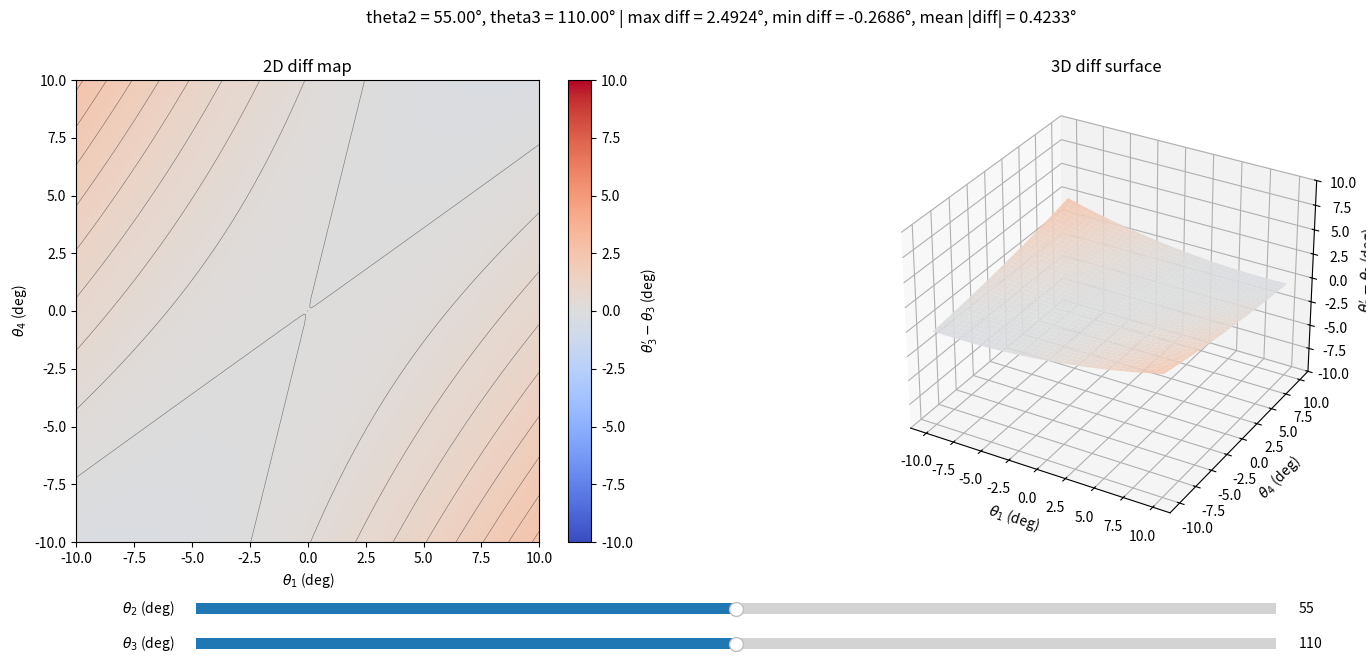

Generate this figure with matplotlib:
import numpy as np
import matplotlib.pyplot as plt
from matplotlib.widgets import Slider
from mpl_toolkits.mplot3d import Axes3D  # noqa: F401


# =========================
# Configurable parameters
# =========================

# theta_1 and theta_4 range for the diff map
THETA1_MIN_DEG = -10.0
THETA1_MAX_DEG = 10.0
THETA4_MIN_DEG = -10.0
THETA4_MAX_DEG = 10.0

# Resolution of theta_1 and theta_4 grid in the diff map
N_THETA1 = 121
N_THETA4 = 121

# Slider ranges
THETA2_MIN_DEG = 45.0
THETA2_MAX_DEG = 65.0

THETA3_MIN_DEG = 90.0
THETA3_MAX_DEG = 130.0

# Initial slider values
INIT_THETA2_DEG = 55.0
INIT_THETA3_DEG = 110.0

# Resolution used when computing global terminal statistics
# Smaller step means more accurate but slower.
GLOBAL_THETA2_STEP_DEG = 1.0
GLOBAL_THETA3_STEP_DEG = 1.0

# Color range for diff map, in degrees.
# You can change this after seeing the printed global min/max.
COLOR_ABS_LIMIT_DEG = 10.0


# =========================
# Core geometry
# =========================

def compute_theta3_prime_deg(theta1_deg, theta2_deg, theta3_deg, theta4_deg):
    """
    Compute projected 2D angle theta3' from the corrected 3D model.

    Angles are in degrees.
    theta1_deg and theta4_deg may be scalars or numpy arrays.
    theta2_deg and theta3_deg are usually scalars.

    Convention:
    u = thigh direction from hip to knee.
    v = shank direction from knee to ankle.

    Corrected basis:
        a = (sin theta2 sin theta1,
             sin theta2 cos theta1,
            -cos theta2)

        b = (-cos theta1,
              sin theta1,
              0)

    Projection is along +x direction onto the yz plane.

    The projected angle is computed so that when theta1 = 0 and theta4 = 0,
    theta3' = theta3.
    """

    t1 = np.deg2rad(theta1_deg)
    t2 = np.deg2rad(theta2_deg)
    t3 = np.deg2rad(theta3_deg)
    t4 = np.deg2rad(theta4_deg)

    c1, s1 = np.cos(t1), np.sin(t1)
    c2, s2 = np.cos(t2), np.sin(t2)
    c3, s3 = np.cos(t3), np.sin(t3)
    c4, s4 = np.cos(t4), np.sin(t4)

    # Thigh direction u
    # u = (c2*s1, c2*c1, s2)
    u_y = c2 * c1
    u_z = s2

    # Corrected shank direction v
    v_y = c1 * (c3 * c2 + s3 * c4 * s2) + s1 * s3 * s4
    v_z = c3 * s2 - s3 * c4 * c2

    # 2D signed angle in yz plane.
    # det = u_y * v_z - u_z * v_y
    # With the corrected a,b, ideal case gives det = -sin(theta3).
    # Therefore use -det as atan2 numerator.
    det = u_y * v_z - u_z * v_y
    dot = u_y * v_y + u_z * v_z

    theta3_prime_rad = np.arctan2(-det, dot)
    theta3_prime_deg = np.rad2deg(theta3_prime_rad)

    return theta3_prime_deg


def compute_diff_map(theta2_deg, theta3_deg, theta1_grid_deg, theta4_grid_deg):
    """
    Compute diff = theta3' - theta3 over theta1/theta4 grid.
    """
    theta3_prime_deg = compute_theta3_prime_deg(
        theta1_grid_deg,
        theta2_deg,
        theta3_deg,
        theta4_grid_deg
    )

    diff_deg = theta3_prime_deg - theta3_deg
    return diff_deg


def summarize_diff(diff_deg):
    """
    Return max, min, and mean absolute diff.
    """
    diff_max = np.max(diff_deg)
    diff_min = np.min(diff_deg)
    diff_abs_mean = np.mean(np.abs(diff_deg))
    return diff_max, diff_min, diff_abs_mean


# =========================
# Prepare theta1-theta4 grid
# =========================

theta1_values = np.linspace(THETA1_MIN_DEG, THETA1_MAX_DEG, N_THETA1)
theta4_values = np.linspace(THETA4_MIN_DEG, THETA4_MAX_DEG, N_THETA4)

Theta1_grid, Theta4_grid = np.meshgrid(theta1_values, theta4_values)


# =========================
# Global terminal statistics
# =========================

def compute_global_statistics():
    theta2_all = np.arange(
        THETA2_MIN_DEG,
        THETA2_MAX_DEG + 0.5 * GLOBAL_THETA2_STEP_DEG,
        GLOBAL_THETA2_STEP_DEG
    )

    theta3_all = np.arange(
        THETA3_MIN_DEG,
        THETA3_MAX_DEG + 0.5 * GLOBAL_THETA3_STEP_DEG,
        GLOBAL_THETA3_STEP_DEG
    )

    global_max = -np.inf
    global_min = np.inf
    global_abs_sum = 0.0
    global_count = 0

    worst_max_case = None
    worst_min_case = None

    for theta2_deg in theta2_all:
        for theta3_deg in theta3_all:
            diff = compute_diff_map(
                theta2_deg,
                theta3_deg,
                Theta1_grid,
                Theta4_grid
            )

            local_max = np.max(diff)
            local_min = np.min(diff)

            if local_max > global_max:
                global_max = local_max
                worst_max_case = (theta2_deg, theta3_deg)

            if local_min < global_min:
                global_min = local_min
                worst_min_case = (theta2_deg, theta3_deg)

            global_abs_sum += np.sum(np.abs(diff))
            global_count += diff.size

    global_abs_mean = global_abs_sum / global_count

    print("\n========== Global statistics over sampled combinations ==========")
    print(f"theta2 range: {THETA2_MIN_DEG:.1f}° to {THETA2_MAX_DEG:.1f}°, "
          f"step = {GLOBAL_THETA2_STEP_DEG:.2f}°")
    print(f"theta3 range: {THETA3_MIN_DEG:.1f}° to {THETA3_MAX_DEG:.1f}°, "
          f"step = {GLOBAL_THETA3_STEP_DEG:.2f}°")
    print(f"theta1 range: {THETA1_MIN_DEG:.1f}° to {THETA1_MAX_DEG:.1f}°, "
          f"grid points = {N_THETA1}")
    print(f"theta4 range: {THETA4_MIN_DEG:.1f}° to {THETA4_MAX_DEG:.1f}°, "
          f"grid points = {N_THETA4}")
    print("---------------------------------------------------------------")
    print(f"Global max diff:       {global_max:.6f}° "
          f"at theta2={worst_max_case[0]:.2f}°, theta3={worst_max_case[1]:.2f}°")
    print(f"Global min diff:       {global_min:.6f}° "
          f"at theta2={worst_min_case[0]:.2f}°, theta3={worst_min_case[1]:.2f}°")
    print(f"Global mean |diff|:    {global_abs_mean:.6f}°")
    print("===============================================================\n")


# Run global statistics once at startup
compute_global_statistics()


# =========================
# Interactive plot
# =========================

fig = plt.figure(figsize=(15, 7))

# Leave space at bottom for sliders
plt.subplots_adjust(left=0.07, right=0.95, bottom=0.22, top=0.88, wspace=0.28)

ax_heatmap = fig.add_subplot(1, 2, 1)
ax_surface = fig.add_subplot(1, 2, 2, projection="3d")

# Initial diff map
diff_init = compute_diff_map(
    INIT_THETA2_DEG,
    INIT_THETA3_DEG,
    Theta1_grid,
    Theta4_grid
)

vmin = -COLOR_ABS_LIMIT_DEG
vmax = COLOR_ABS_LIMIT_DEG

im = ax_heatmap.imshow(
    diff_init,
    extent=[
        THETA1_MIN_DEG,
        THETA1_MAX_DEG,
        THETA4_MIN_DEG,
        THETA4_MAX_DEG
    ],
    origin="lower",
    aspect="auto",
    vmin=vmin,
    vmax=vmax,
    cmap="coolwarm"
)

cbar = fig.colorbar(im, ax=ax_heatmap)
cbar.set_label(r"$\theta_3' - \theta_3$ (deg)")

ax_heatmap.set_xlabel(r"$\theta_1$ (deg)")
ax_heatmap.set_ylabel(r"$\theta_4$ (deg)")
ax_heatmap.set_title("2D diff map")

# Add contour lines for readability
contour = ax_heatmap.contour(
    Theta1_grid,
    Theta4_grid,
    diff_init,
    levels=10,
    colors="black",
    linewidths=0.4,
    alpha=0.5
)

# 3D surface
surface = ax_surface.plot_surface(
    Theta1_grid,
    Theta4_grid,
    diff_init,
    cmap="coolwarm",
    vmin=vmin,
    vmax=vmax,
    linewidth=0,
    antialiased=True,
    alpha=0.95
)

ax_surface.set_xlabel(r"$\theta_1$ (deg)")
ax_surface.set_ylabel(r"$\theta_4$ (deg)")
ax_surface.set_zlabel(r"$\theta_3' - \theta_3$ (deg)")
ax_surface.set_title("3D diff surface")
ax_surface.set_zlim(vmin, vmax)

# Text summary in the figure
diff_max, diff_min, diff_abs_mean = summarize_diff(diff_init)
summary_text = fig.suptitle(
    f"theta2 = {INIT_THETA2_DEG:.2f}°, theta3 = {INIT_THETA3_DEG:.2f}° | "
    f"max diff = {diff_max:.4f}°, min diff = {diff_min:.4f}°, "
    f"mean |diff| = {diff_abs_mean:.4f}°",
    fontsize=12
)

# Sliders
ax_theta2 = plt.axes([0.15, 0.11, 0.72, 0.03])
ax_theta3 = plt.axes([0.15, 0.06, 0.72, 0.03])

slider_theta2 = Slider(
    ax=ax_theta2,
    label=r"$\theta_2$ (deg)",
    valmin=THETA2_MIN_DEG,
    valmax=THETA2_MAX_DEG,
    valinit=INIT_THETA2_DEG,
    valstep=0.1
)

slider_theta3 = Slider(
    ax=ax_theta3,
    label=r"$\theta_3$ (deg)",
    valmin=THETA3_MIN_DEG,
    valmax=THETA3_MAX_DEG,
    valinit=INIT_THETA3_DEG,
    valstep=0.1
)

def remove_contour(contour_set):
    """
    Safely remove a Matplotlib contour set.

    Different Matplotlib versions expose contour artists differently.
    Newer versions support contour_set.remove().
    Older versions may use contour_set.collections.
    """
    if contour_set is None:
        return

    # Newer Matplotlib versions
    if hasattr(contour_set, "remove"):
        try:
            contour_set.remove()
            return
        except Exception:
            pass

    # Older Matplotlib versions
    if hasattr(contour_set, "collections"):
        for artist in contour_set.collections:
            try:
                artist.remove()
            except Exception:
                pass

def update(_):
    global contour

    theta2_deg = slider_theta2.val
    theta3_deg = slider_theta3.val

    diff = compute_diff_map(
        theta2_deg,
        theta3_deg,
        Theta1_grid,
        Theta4_grid
    )

    # Update heatmap
    im.set_data(diff)

    # Remove old contour lines
    remove_contour(contour)

    contour = ax_heatmap.contour(
        Theta1_grid,
        Theta4_grid,
        diff,
        levels=10,
        colors="black",
        linewidths=0.4,
        alpha=0.5
    )

    # Update 3D surface by clearing and redrawing
    ax_surface.cla()
    ax_surface.plot_surface(
        Theta1_grid,
        Theta4_grid,
        diff,
        cmap="coolwarm",
        vmin=vmin,
        vmax=vmax,
        linewidth=0,
        antialiased=True,
        alpha=0.95
    )

    ax_surface.set_xlabel(r"$\theta_1$ (deg)")
    ax_surface.set_ylabel(r"$\theta_4$ (deg)")
    ax_surface.set_zlabel(r"$\theta_3' - \theta_3$ (deg)")
    ax_surface.set_title("3D diff surface")
    ax_surface.set_zlim(vmin, vmax)

    diff_max, diff_min, diff_abs_mean = summarize_diff(diff)

    summary_text.set_text(
        f"theta2 = {theta2_deg:.2f}°, theta3 = {theta3_deg:.2f}° | "
        f"max diff = {diff_max:.4f}°, min diff = {diff_min:.4f}°, "
        f"mean |diff| = {diff_abs_mean:.4f}°"
    )

    fig.canvas.draw_idle()


slider_theta2.on_changed(update)
slider_theta3.on_changed(update)

plt.show()
